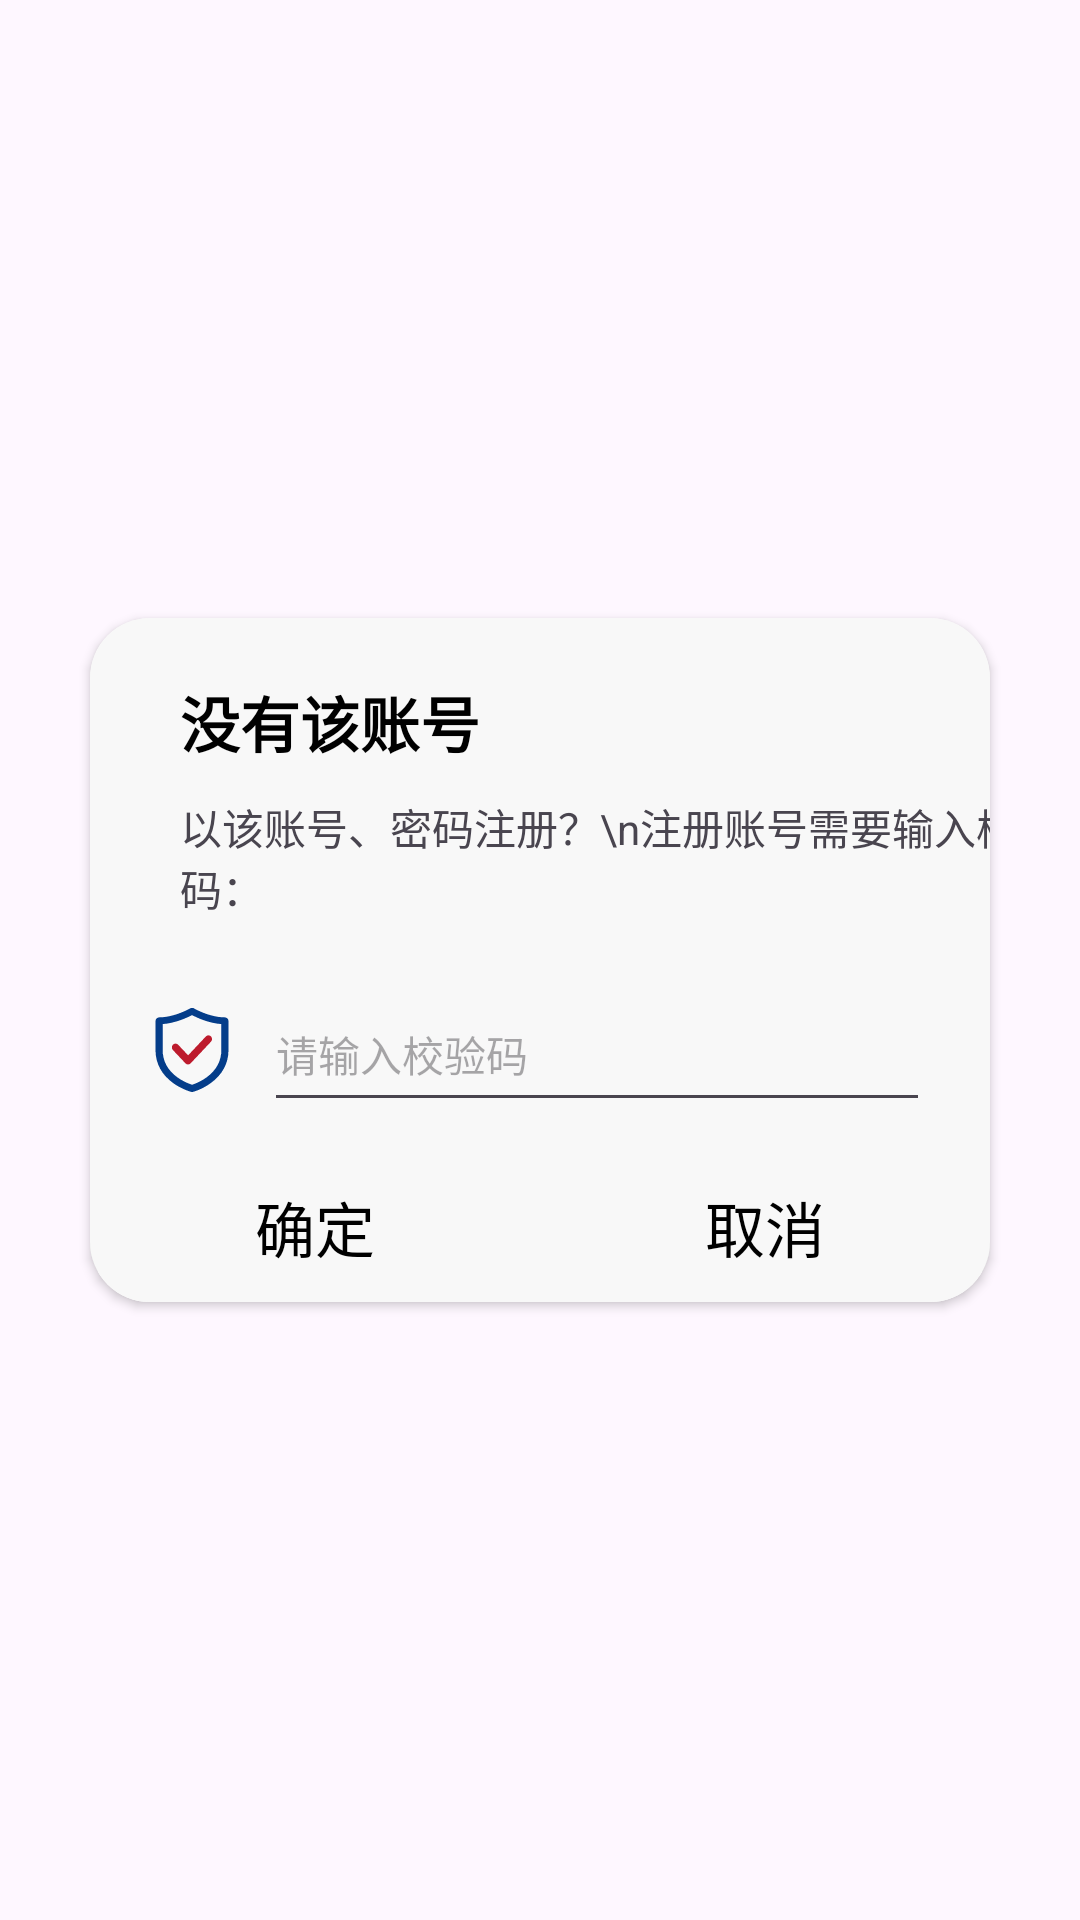

Produce the Android XML layout that renders to this screen, including the resource entries it uses.
<!-- AndroidManifest.xml: application theme Theme.AICommunication -->
<!-- res/layout/login.xml -->
<?xml version="1.0" encoding="utf-8"?>
<androidx.constraintlayout.widget.ConstraintLayout xmlns:android="http://schemas.android.com/apk/res/android"
    xmlns:app="http://schemas.android.com/apk/res-auto"
    android:layout_width="wrap_content"
    android:layout_height="wrap_content">

    <androidx.cardview.widget.CardView
        android:layout_width="300dp"
        android:layout_height="wrap_content"
        android:elevation="3dp"
        app:cardCornerRadius="20dp"
        app:layout_constraintBottom_toBottomOf="parent"
        app:layout_constraintEnd_toEndOf="parent"
        app:layout_constraintStart_toStartOf="parent"
        app:layout_constraintTop_toTopOf="parent">

        <androidx.constraintlayout.widget.ConstraintLayout
            android:layout_width="match_parent"
            android:layout_height="match_parent"
            android:background="#F8F8F8">

            <TextView
                android:id="@+id/textView2"
                android:layout_width="wrap_content"
                android:layout_height="wrap_content"
                android:layout_marginStart="30dp"
                android:layout_marginTop="20dp"
                android:text="没有该账号"
                android:textColor="#000000"
                android:textSize="20sp"
                android:textStyle="bold"
                app:layout_constraintBottom_toBottomOf="parent"
                app:layout_constraintEnd_toEndOf="parent"
                app:layout_constraintHorizontal_bias="0.0"
                app:layout_constraintStart_toStartOf="parent"
                app:layout_constraintTop_toTopOf="parent"
                app:layout_constraintVertical_bias="0.0" />

            <TextView
                android:id="@+id/textView3"
                android:layout_width="wrap_content"
                android:layout_height="wrap_content"
                android:layout_marginTop="10dp"
                android:text="以该账号、密码注册？\n注册账号需要输入校验码："
                app:layout_constraintBottom_toBottomOf="parent"
                app:layout_constraintEnd_toEndOf="@+id/textView2"
                app:layout_constraintHorizontal_bias="0.0"
                app:layout_constraintStart_toStartOf="@+id/textView2"
                app:layout_constraintTop_toBottomOf="@+id/textView2"
                app:layout_constraintVertical_bias="0.0" />

            <androidx.constraintlayout.widget.ConstraintLayout
                android:id="@+id/constraintLayout2"
                android:layout_width="match_parent"
                android:layout_height="wrap_content"
                android:layout_marginTop="20dp"
                android:background="@drawable/click_pressed"
                android:clickable="true"
                app:layout_constraintBottom_toBottomOf="parent"
                app:layout_constraintEnd_toEndOf="parent"
                app:layout_constraintStart_toStartOf="parent"
                app:layout_constraintTop_toBottomOf="@+id/textView3"
                app:layout_constraintVertical_bias="0.0">

                <ImageView
                    android:id="@+id/ic_iv_jym"
                    android:layout_width="28dp"
                    android:layout_height="28dp"
                    android:layout_marginStart="20dp"
                    android:background="@null"
                    android:contentDescription="@string/todo"
                    android:scaleType="centerCrop"
                    app:layout_constraintBottom_toBottomOf="parent"
                    app:layout_constraintEnd_toStartOf="@+id/et_jym"
                    app:layout_constraintStart_toStartOf="parent"
                    app:layout_constraintTop_toTopOf="parent"
                    app:srcCompat="@drawable/icon_jym" />

                <EditText
                    android:id="@+id/et_jym"
                    android:layout_width="0dp"
                    android:layout_height="48dp"
                    android:layout_marginStart="10dp"
                    android:layout_marginEnd="20dp"
                    android:hint="请输入校验码"
                    android:maxLength="10"
                    android:maxLines="1"
                    android:singleLine="true"
                    android:textColor="#000000"
                    android:textSize="14sp"
                    app:layout_constraintBottom_toBottomOf="@+id/ic_iv_jym"
                    app:layout_constraintEnd_toEndOf="parent"
                    app:layout_constraintStart_toEndOf="@+id/ic_iv_jym"
                    app:layout_constraintTop_toTopOf="@+id/ic_iv_jym" />

            </androidx.constraintlayout.widget.ConstraintLayout>

            <LinearLayout
                android:layout_width="0dp"
                android:layout_height="50dp"
                android:layout_marginTop="10dp"
                app:layout_constraintBottom_toBottomOf="parent"
                app:layout_constraintEnd_toEndOf="parent"
                app:layout_constraintStart_toStartOf="parent"
                app:layout_constraintTop_toBottomOf="@+id/constraintLayout2">

                <android.widget.Button
                    android:id="@+id/button2"
                    android:layout_width="match_parent"
                    android:layout_height="60dp"
                    android:layout_gravity="center"
                    android:layout_weight="1"
                    android:background="#F8F8F8"
                    android:foreground="?attr/selectableItemBackground"
                    android:text="确定"
                    android:textColor="@color/black"
                    android:textSize="20sp" />

                <android.widget.Button
                    android:id="@+id/button3"
                    android:layout_width="match_parent"
                    android:layout_height="60dp"
                    android:layout_gravity="center"
                    android:layout_weight="1"
                    android:background="#F8F8F8"
                    android:foreground="?attr/selectableItemBackground"
                    android:text="取消"
                    android:textColor="@color/black"
                    android:textSize="20sp" />
            </LinearLayout>

        </androidx.constraintlayout.widget.ConstraintLayout>

    </androidx.cardview.widget.CardView>
</androidx.constraintlayout.widget.ConstraintLayout>
<!-- resources referenced by this layout -->
<resources>
  <color name="black">#FF000000</color>
  <!-- drawable click_pressed (drawable) -->
  <?xml version="1.0" encoding="utf-8"?>
  <selector xmlns:android="http://schemas.android.com/apk/res/android">
      <item android:state_pressed="true" android:drawable="@color/list_click_bg"/>
      <item android:drawable="@color/transparent"/>
  </selector>
  <!-- drawable icon_jym (drawable) -->
  <vector xmlns:android="http://schemas.android.com/apk/res/android" android:autoMirrored="true" android:height="128dp" android:viewportHeight="1024" android:viewportWidth="1025" android:width="128.1dp">
        
      <path android:fillColor="#043D8A" android:pathData="M913.3,114.3C725.2,114.3 538.1,5.6 536.1,4.6c-13.8,-8.2 -30.8,-8.2 -44.6,0 -2.1,1 -193.2,109.7 -379.8,109.7 -24.6,0 -44.6,20 -44.6,45.1L67.1,512.5c0,163.5 75.9,303.9 219.9,405.9 103.5,73.3 204.5,101 215.8,104 3.6,1 7.2,1.5 10.8,1.5 3.6,0 7.7,-0.5 11.3,-1.5 4.6,-1 108.7,-29.2 214.2,-105.1 143,-102.5 218.8,-242.4 218.8,-404.9L957.9,158.9c0,-24.6 -20,-44.6 -44.6,-44.6zM870.8,196.3v314.2c0,135.3 -61,248.1 -180.4,335.2 -54.3,39 -113.8,69.2 -176.8,90.2 -63.6,-20.5 -123.5,-50.7 -177.8,-89.2 -120.4,-86.6 -181.4,-199.9 -181.4,-335.7L154.3,196.3C309,184.5 453.6,117.9 513.5,86.6c58.9,31.3 201.4,98.4 357.2,109.7z"/>
        
      <path android:fillColor="#BD1B2D" android:pathData="M744.7,347c-0.5,-1 -1.5,-1.5 -2.6,-2.6 -17.4,-15.9 -44.1,-14.9 -60,2.1l-216.8,230.1 -122.5,-129.2c-0.5,-1 -1.5,-1.5 -2.6,-2.1 -8.2,-7.7 -19.5,-11.8 -30.8,-11.3 -11.3,0.5 -22,5.1 -29.7,13.8 -16.9,18.5 -16.9,46.1 0,64.6l153.2,162.5c8.2,8.7 19.5,13.8 31.3,13.8v-0.5,0.5 -1.5,1.5c11.8,0 23.1,-5.1 31.3,-13.8l248.1,-263.4c17.9,-18.5 17.9,-46.1 1,-64.6z"/>
      
  </vector>
  <string name="todo">TODO</string>
  <style name="Theme.AICommunication" parent="Theme.Material3.Light.NoActionBar" />
  <color name="list_click_bg">#65636363</color>
  <color name="transparent">#00000000</color>
</resources>
